Labelled photos from "processed", an image-classification folder in MarcinBondaruk/road-sign-recognition. The possible labels are: informacyjne, nakazu, ostrzegawcze, zakazu.

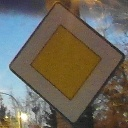
Label: informacyjne

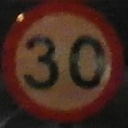
Label: zakazu

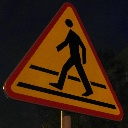
Label: ostrzegawcze

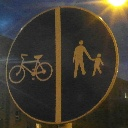
Label: nakazu

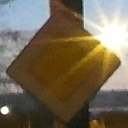
Label: informacyjne

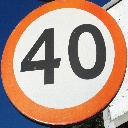
Label: zakazu
